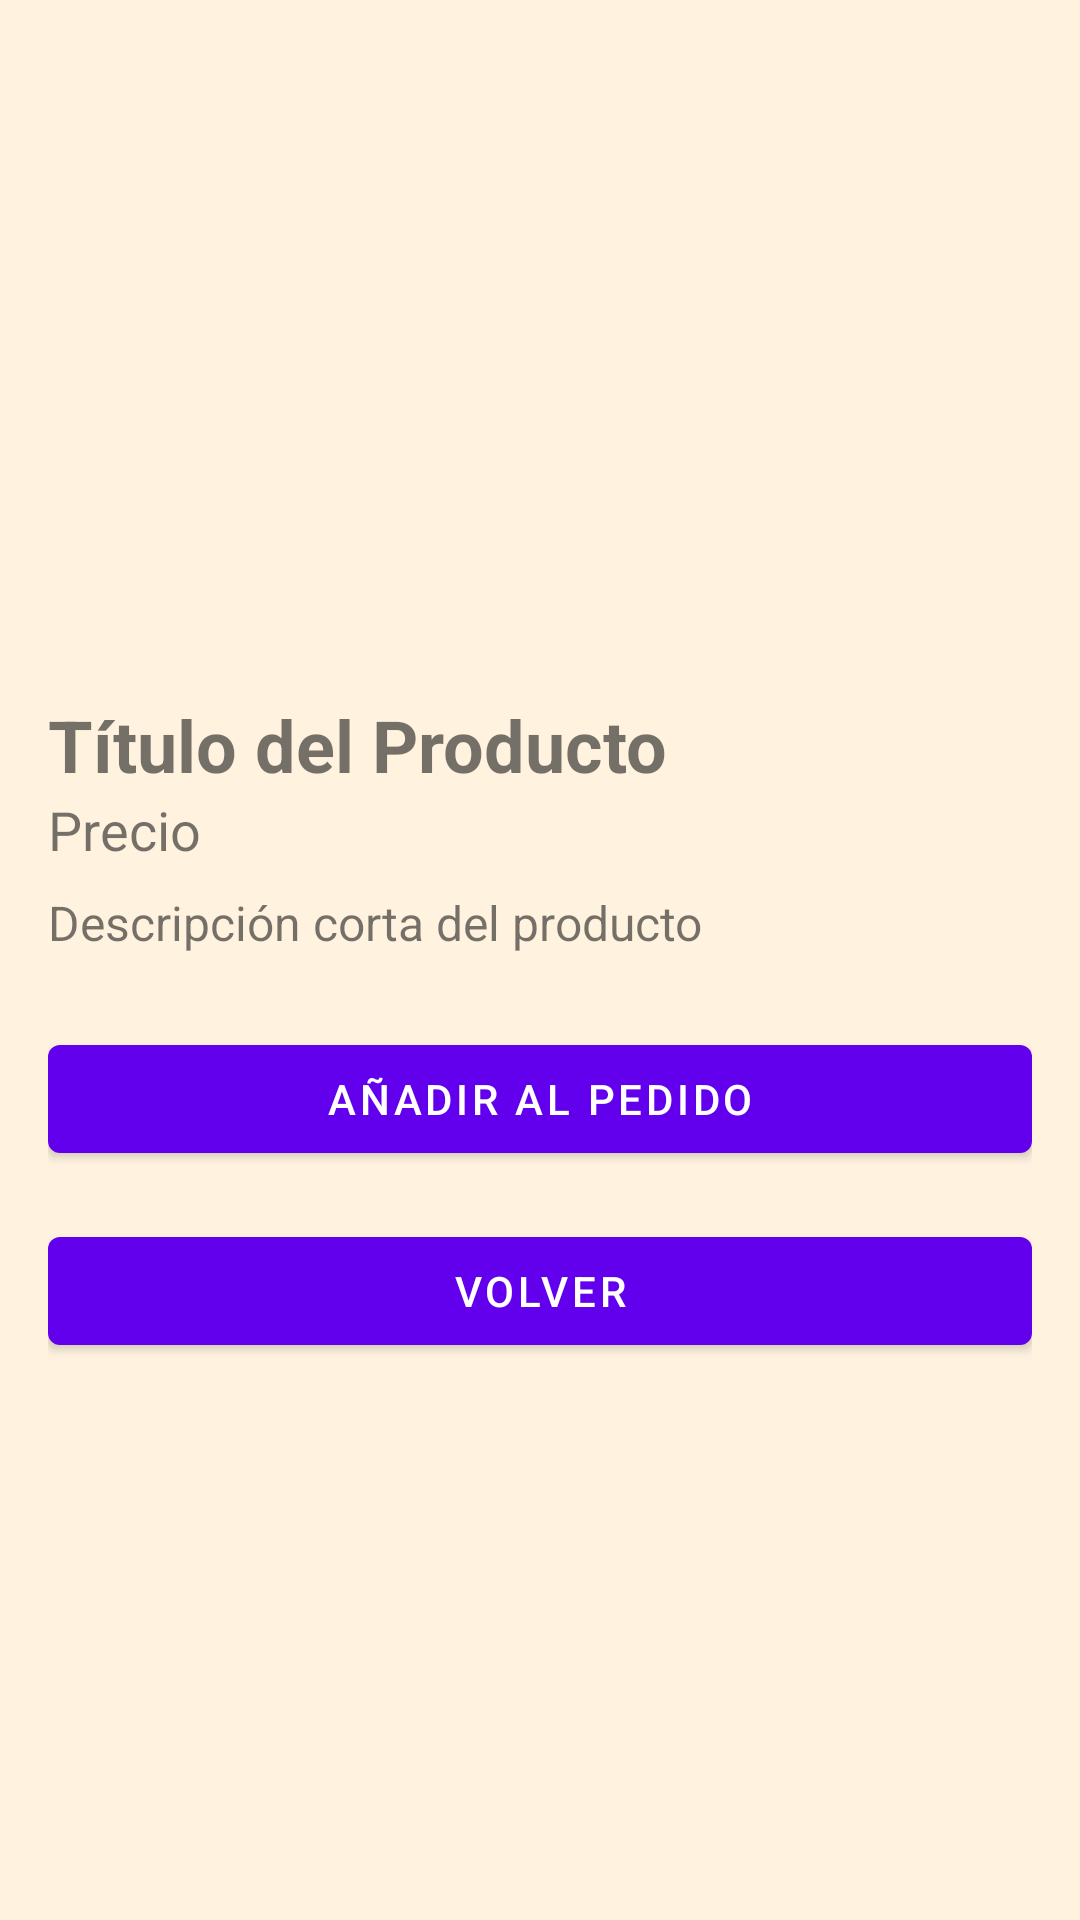

The Android layout XML behind this screen, and the referenced resources:
<!-- AndroidManifest.xml: fallback theme Theme.MaterialComponents.DayNight.NoActionBar -->
<!-- res/layout/activity_product_detail.xml -->
<?xml version="1.0" encoding="utf-8"?>
<LinearLayout xmlns:android="http://schemas.android.com/apk/res/android"
    android:layout_width="match_parent"
    android:layout_height="match_parent"
    android:orientation="vertical"
    android:padding="16dp"
    android:background="#FFF3E0">

    <ImageView
        android:id="@+id/image_product"
        android:layout_width="match_parent"
        android:layout_height="200dp"
        android:scaleType="centerCrop"
        android:src="@drawable/foto1" /> 

    <TextView
        android:id="@+id/text_product_title"
        android:layout_width="match_parent"
        android:layout_height="wrap_content"
        android:layout_marginTop="16dp"
        android:textSize="24sp"
        android:textStyle="bold"
        android:text="Título del Producto" />

    <TextView
        android:id="@+id/text_product_price"
        android:layout_width="match_parent"
        android:layout_height="wrap_content"
        android:textSize="18sp"
        android:text="Precio" />

    <TextView
        android:id="@+id/text_product_description"
        android:layout_width="match_parent"
        android:layout_height="wrap_content"
        android:textSize="16sp"
        android:layout_marginTop="8dp"
        android:text="Descripción corta del producto" />

    

    <Button
        android:id="@+id/button_add_to_cart"
        android:layout_width="match_parent"
        android:layout_height="wrap_content"
        android:layout_marginTop="24dp"
        android:text="Añadir al pedido" />

    <Button
        android:id="@+id/button_go_back"
        android:layout_width="match_parent"
        android:layout_height="wrap_content"
        android:layout_marginTop="16dp"
        android:text="Volver" />


</LinearLayout>
<!-- resources referenced by this layout -->
<resources>

</resources>
